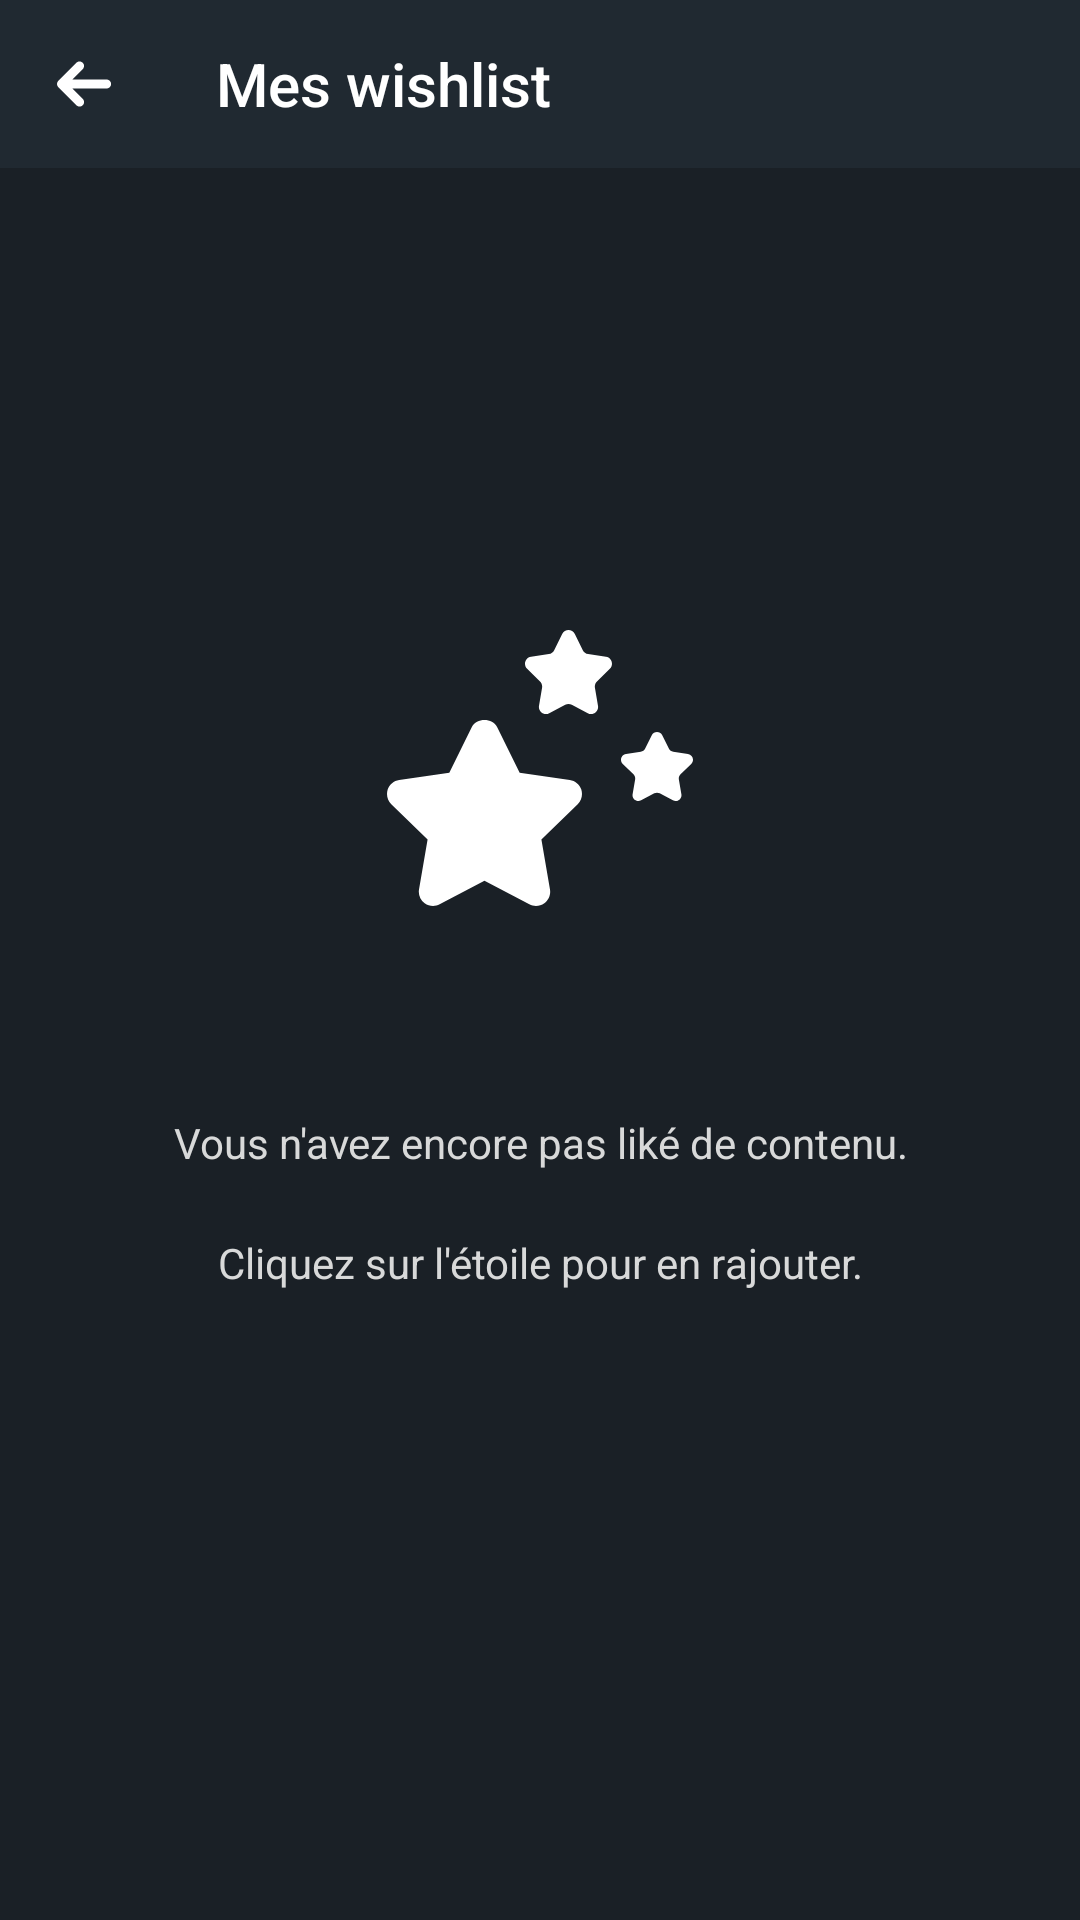

Write the Android layout XML for this screen, with the resource values it uses.
<!-- AndroidManifest.xml: application theme Theme.AndroidFrontend -->
<!-- res/layout/fragment_wishlist.xml -->
<?xml version="1.0" encoding="utf-8"?>
<FrameLayout xmlns:android="http://schemas.android.com/apk/res/android"
    xmlns:tools="http://schemas.android.com/tools"
    android:layout_width="match_parent"
    android:layout_height="match_parent"
    tools:context=".WishlistFragment">








    <androidx.constraintlayout.widget.ConstraintLayout
        xmlns:app="http://schemas.android.com/apk/res-auto"
        android:layout_width="match_parent"
        android:layout_height="match_parent"
        android:orientation="vertical"
        android:background="@color/dark_blue">


        <androidx.constraintlayout.widget.Guideline
            android:id="@+id/guidelineStart"
            android:layout_width="wrap_content"
            android:layout_height="wrap_content"
            android:orientation="vertical"
            app:layout_constraintGuide_begin="20dp"/>

        <androidx.constraintlayout.widget.Guideline
            android:id="@+id/guidelineEnd"
            android:layout_width="wrap_content"
            android:layout_height="wrap_content"
            android:orientation="vertical"
            app:layout_constraintGuide_end="20dp"/>

        <androidx.appcompat.widget.Toolbar
            xmlns:app="http://schemas.android.com/apk/res-auto"
            android:id="@+id/whishlist_toolbar"
            android:layout_width="match_parent"
            android:layout_height="wrap_content"
            app:navigationIcon="@drawable/back"
            app:title="@string/my_wishlist"
            app:titleTextColor="@color/white"
            android:background="@color/gray_blue"
            tools:ignore="MissingConstraints" />
        
        <ImageView
            android:id="@+id/empty_wishlist_page_icon"
            android:layout_width="wrap_content"
            android:layout_height="300dp"
            android:paddingTop="100dp"
            android:foregroundGravity="center"
            android:src="@drawable/whishlists"
            app:layout_constraintTop_toBottomOf="@id/whishlist_toolbar"
            app:layout_constraintLeft_toRightOf="@id/guidelineStart"
            app:layout_constraintRight_toLeftOf="@id/guidelineEnd"/>

        <TextView
            android:id="@+id/empty_wishlist_page_text1"
            android:layout_width="wrap_content"
            android:layout_height="50sp"
            android:textColor="@color/white_gray"
            android:text="@string/no_wishlist_content"
            android:gravity="center"
            app:layout_constraintTop_toBottomOf="@id/empty_wishlist_page_icon"
            app:layout_constraintLeft_toRightOf="@id/guidelineStart"
            app:layout_constraintRight_toLeftOf="@id/guidelineEnd"/>

        <TextView
            android:id="@+id/empty_wishlist_page_text2"
            android:layout_width="wrap_content"
            android:layout_height="30sp"
            android:textColor="@color/white_gray"
            android:text="@string/add_wishlist_message"
            android:singleLine="false"
            android:gravity="center"
            app:layout_constraintTop_toBottomOf="@id/empty_wishlist_page_text1"
            app:layout_constraintLeft_toRightOf="@id/guidelineStart"
            app:layout_constraintRight_toLeftOf="@id/guidelineEnd"/>

    </androidx.constraintlayout.widget.ConstraintLayout>

</FrameLayout>
<!-- resources referenced by this layout -->
<resources>
  <color name="dark_blue">#1A2026</color>
  <color name="gray_blue">#202931</color>
  <color name="white">#FFFFFFFF</color>
  <color name="white_gray">#D8D9D9</color>
  <!-- drawable back (drawable) -->
  <vector xmlns:android="http://schemas.android.com/apk/res/android"
      android:width="18dp"
      android:height="16dp"
      android:viewportWidth="18"
      android:viewportHeight="16">
      <path
          android:pathData="M7.471,0.486C7.081,0.498 6.711,0.66 6.439,0.939L0.439,6.939C-0.146,7.525 -0.146,8.475 0.439,9.061L6.439,15.061C6.816,15.452 7.374,15.61 7.9,15.473C8.426,15.336 8.836,14.926 8.973,14.4C9.11,13.874 8.952,13.316 8.561,12.939L5.121,9.5L16.5,9.5C17.041,9.508 17.544,9.223 17.817,8.756C18.09,8.289 18.09,7.711 17.817,7.244C17.544,6.777 17.041,6.492 16.5,6.5L5.121,6.5L8.561,3.061C9.003,2.629 9.136,1.97 8.895,1.401C8.654,0.832 8.089,0.469 7.471,0.486Z"
          android:strokeWidth="1"
          android:fillColor="#FFFFFF"
          android:fillType="nonZero"
          android:strokeColor="#00000000"/>
  </vector>
  <!-- drawable whishlists (drawable) -->
  <vector xmlns:android="http://schemas.android.com/apk/res/android"
      android:width="102dp"
      android:height="92dp"
      android:viewportWidth="102"
      android:viewportHeight="92">
      <path
          android:pathData="M60.49,0C59.66,0 58.81,0.44 58.39,1.31L55.73,6.74C55.39,7.44 54.73,7.92 53.96,8.04L48.02,8.91C46.09,9.19 45.31,11.57 46.71,12.94L51.01,17.17C51.57,17.71 51.82,18.5 51.69,19.27L50.67,25.23C50.34,27.16 52.36,28.64 54.09,27.72L59.41,24.91C60.09,24.54 60.91,24.54 61.6,24.91L66.92,27.72C68.64,28.64 70.66,27.16 70.33,25.23L69.31,19.27C69.17,18.5 69.43,17.71 69.99,17.17L74.28,12.94C75.68,11.57 74.92,9.19 72.99,8.91L67.04,8.04C66.28,7.92 65.61,7.44 65.27,6.74L62.61,1.31C62.18,0.44 61.33,0 60.49,0ZM32.49,30C30.76,30 29.04,30.81 28.24,32.42L20.77,47.55L4.06,49.98C2.27,50.24 0.79,51.49 0.23,53.2C-0.32,54.91 0.14,56.8 1.43,58.06L13.53,69.83L10.67,86.46C10.36,88.23 11.09,90.03 12.55,91.09C14.02,92.15 15.95,92.3 17.55,91.45L32.49,83.61L47.44,91.45C48.14,91.82 48.9,92 49.65,92C50.63,92 51.62,91.69 52.45,91.09C53.9,90.03 54.63,88.23 54.33,86.46L51.47,69.83L63.57,58.06C64.86,56.8 65.32,54.91 64.77,53.2C64.2,51.48 62.72,50.24 60.93,49.98L44.22,47.55L36.74,32.42C35.95,30.8 34.22,30 32.49,30ZM90,34C89.3,34 88.61,34.37 88.26,35.09L86.06,39.54C85.78,40.11 85.23,40.51 84.59,40.6L79.67,41.32C78.07,41.55 77.43,43.51 78.59,44.63L82.16,48.11C82.61,48.55 82.81,49.19 82.71,49.83L81.87,54.72C81.6,56.31 83.27,57.52 84.7,56.77L89.1,54.45C89.66,54.15 90.34,54.15 90.9,54.45L95.3,56.77C96.73,57.53 98.4,56.31 98.13,54.72L97.29,49.83C97.19,49.2 97.39,48.55 97.85,48.11L101.41,44.63C102.57,43.51 101.93,41.55 100.33,41.32L95.41,40.6C94.77,40.51 94.23,40.11 93.95,39.54L91.75,35.09C91.39,34.37 90.69,34 90,34Z"
          android:strokeWidth="1"
          android:fillColor="#FFFFFF"
          android:fillType="nonZero"
          android:strokeColor="#00000000"/>
  </vector>
  <string name="add_wishlist_message">Cliquez sur l\'étoile pour en rajouter.</string>
  <string name="my_wishlist">Mes wishlist</string>
  <string name="no_wishlist_content">Vous n\'avez encore pas liké de contenu.</string>
  <style name="Theme.AndroidFrontend" parent="Theme.AppCompat.Light.DarkActionBar">
      
      <item name="colorPrimary">@color/purple_500</item>
      <item name="colorPrimaryDark">@color/purple_700</item>
      <item name="colorAccent">@color/teal_200</item>
      
  </style>
  <color name="purple_500">#FF6200EE</color>
  <color name="purple_700">#FF3700B3</color>
  <color name="teal_200">#FF03DAC5</color>
</resources>
